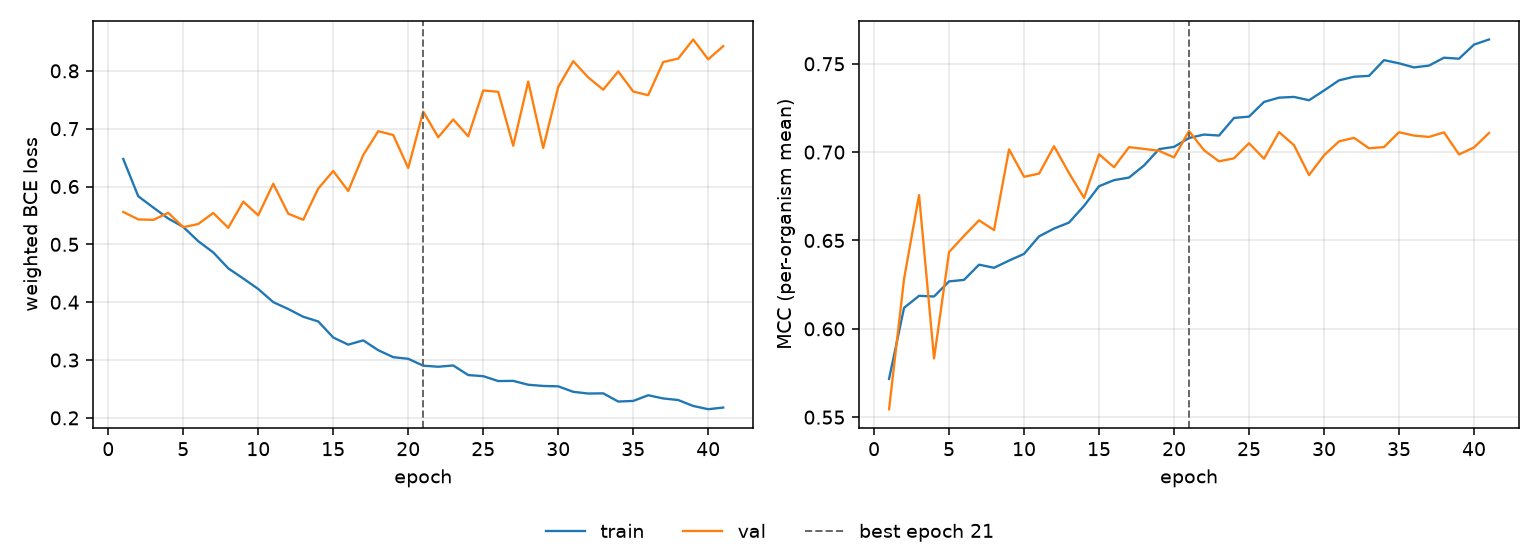

Data behind this chart, as committed beside it:
epoch, tr_loss, vl_loss, tr_mcc, vl_mcc, is_best
1, 0.6476, 0.556, 0.5717, 0.5545, False
2, 0.5831, 0.5431, 0.6119, 0.6283, False
3, 0.5637, 0.5424, 0.6187, 0.6757, False
4, 0.5447, 0.5545, 0.6183, 0.5832, False
5, 0.5302, 0.5297, 0.6268, 0.6434, False
6, 0.5055, 0.5352, 0.6277, 0.6526, False
7, 0.4861, 0.5543, 0.6363, 0.6614, False
8, 0.4586, 0.5286, 0.6346, 0.6559, False
9, 0.441, 0.5739, 0.6386, 0.7015, False
10, 0.4228, 0.5502, 0.6424, 0.686, False
11, 0.4001, 0.6048, 0.6523, 0.6878, False
12, 0.3882, 0.553, 0.6568, 0.7033, False
13, 0.3748, 0.5425, 0.6601, 0.6881, False
14, 0.3667, 0.5965, 0.6696, 0.6741, False
15, 0.339, 0.6268, 0.6807, 0.6988, False
16, 0.3266, 0.5922, 0.6841, 0.6915, False
17, 0.334, 0.6544, 0.6856, 0.7028, False
18, 0.317, 0.6956, 0.6924, 0.7018, False
19, 0.3049, 0.689, 0.7017, 0.7007, False
20, 0.3021, 0.632, 0.703, 0.697, False
21, 0.2902, 0.7296, 0.708, 0.712, True
22, 0.2884, 0.6852, 0.7099, 0.7011, False
23, 0.2906, 0.7159, 0.7094, 0.6948, False
24, 0.274, 0.6868, 0.7194, 0.6965, False
25, 0.2721, 0.7661, 0.7201, 0.705, False
26, 0.2637, 0.7638, 0.7284, 0.6963, False
27, 0.2639, 0.6705, 0.7308, 0.7113, False
28, 0.2573, 0.7815, 0.7312, 0.7039, False
29, 0.2552, 0.6667, 0.7294, 0.687, False
30, 0.2545, 0.7722, 0.7349, 0.6982, False
31, 0.2451, 0.8167, 0.7406, 0.7061, False
32, 0.2421, 0.7887, 0.7427, 0.7081, False
33, 0.2424, 0.7674, 0.7432, 0.7022, False
34, 0.2282, 0.7991, 0.752, 0.7029, False
35, 0.2293, 0.7642, 0.7503, 0.7113, False
36, 0.2391, 0.7579, 0.7479, 0.7094, False
37, 0.2336, 0.8152, 0.749, 0.7086, False
38, 0.2309, 0.8212, 0.7534, 0.7112, False
39, 0.2206, 0.8542, 0.7529, 0.6987, False
40, 0.215, 0.8199, 0.7609, 0.7026, False
41, 0.2178, 0.8427, 0.7637, 0.7108, False
